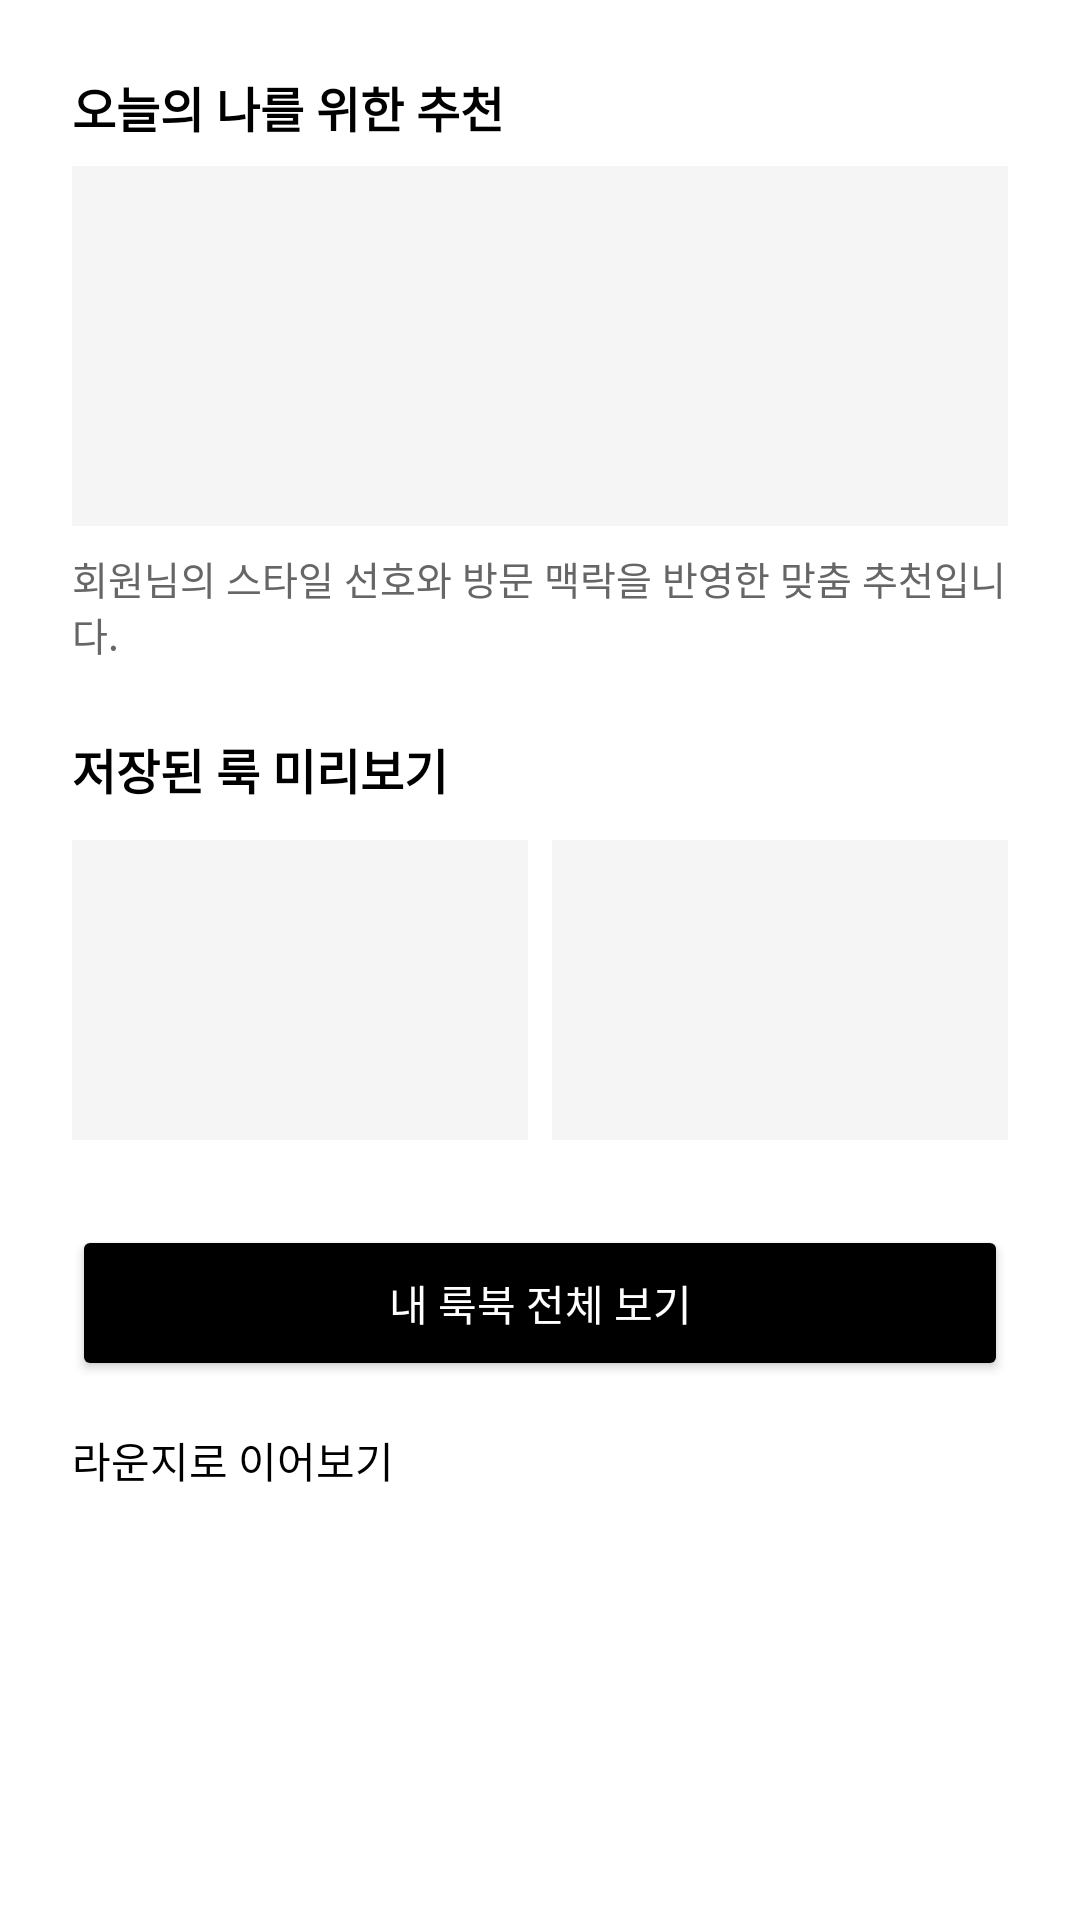

Android layout source for this screen:
<!-- AndroidManifest.xml: application theme Theme.AURAPASS2026 -->
<!-- res/layout/fragment_brand_app_home.xml -->
<?xml version="1.0" encoding="utf-8"?>
<ScrollView xmlns:android="http://schemas.android.com/apk/res/android"
    android:layout_width="match_parent"
    android:layout_height="match_parent"
    android:background="@color/white">

    <LinearLayout
        android:layout_width="match_parent"
        android:layout_height="wrap_content"
        android:orientation="vertical"
        android:padding="24dp">

        <TextView android:layout_width="match_parent" android:layout_height="wrap_content"
            android:text="오늘의 나를 위한 추천" android:textSize="16sp" android:textStyle="bold"
            android:textColor="@color/black" android:layout_marginBottom="8dp" />

        <View android:layout_width="match_parent" android:layout_height="120dp"
            android:background="@color/surface" android:layout_marginBottom="8dp" />

        <TextView android:layout_width="match_parent" android:layout_height="wrap_content"
            android:text="회원님의 스타일 선호와 방문 맥락을 반영한 맞춤 추천입니다."
            android:textSize="13sp" android:textColor="@color/text_secondary"
            android:layout_marginBottom="24dp" />

        
        <TextView android:layout_width="match_parent" android:layout_height="wrap_content"
            android:text="저장된 룩 미리보기" android:textSize="16sp" android:textStyle="bold"
            android:textColor="@color/black" android:layout_marginBottom="12dp" />

        <LinearLayout android:layout_width="match_parent" android:layout_height="wrap_content"
            android:orientation="horizontal" android:layout_marginBottom="8dp">

            <LinearLayout android:layout_width="0dp" android:layout_height="wrap_content"
                android:layout_weight="1" android:orientation="vertical" android:layout_marginEnd="8dp">
                <View android:layout_width="match_parent" android:layout_height="100dp"
                    android:background="@color/surface" android:layout_marginBottom="4dp" />
                <TextView android:id="@+id/tv_saved_look1_name" android:layout_width="match_parent"
                    android:layout_height="wrap_content" android:textSize="12sp"
                    android:textColor="@color/text_secondary" android:gravity="center" />
            </LinearLayout>

            <LinearLayout android:layout_width="0dp" android:layout_height="wrap_content"
                android:layout_weight="1" android:orientation="vertical">
                <View android:layout_width="match_parent" android:layout_height="100dp"
                    android:background="@color/surface" android:layout_marginBottom="4dp" />
                <TextView android:id="@+id/tv_saved_look2_name" android:layout_width="match_parent"
                    android:layout_height="wrap_content" android:textSize="12sp"
                    android:textColor="@color/text_secondary" android:gravity="center" />
            </LinearLayout>
        </LinearLayout>

        <Button
            android:id="@+id/btn_view_all_looks"
            android:layout_width="match_parent"
            android:layout_height="52dp"
            android:text="내 룩북 전체 보기"
            android:backgroundTint="@color/black"
            android:textColor="@color/white"
            android:layout_marginBottom="16dp" />

        <TextView
            android:id="@+id/tv_goto_lounge"
            android:layout_width="wrap_content"
            android:layout_height="wrap_content"
            android:text="라운지로 이어보기"
            android:textSize="14sp"
            android:textColor="@color/black" />

    </LinearLayout>
</ScrollView>
<!-- resources referenced by this layout -->
<resources>
  <color name="black">#FF000000</color>
  <color name="surface">#FFF5F5F5</color>
  <color name="text_secondary">#FF666666</color>
  <color name="white">#FFFFFFFF</color>
  <style name="Theme.AURAPASS2026" parent="Theme.MaterialComponents.DayNight.NoActionBar">
          <item name="colorPrimary">@color/black</item>
          <item name="colorPrimaryVariant">@color/brand_accent</item>
          <item name="colorOnPrimary">@color/white</item>
          <item name="colorSecondary">@color/black</item>
          <item name="colorOnSecondary">@color/white</item>
          <item name="android:colorBackground">@color/white</item>
          <item name="colorSurface">@color/white</item>
          <item name="colorOnSurface">@color/black</item>
          <item name="android:statusBarColor">@color/white</item>
          <item name="android:windowLightStatusBar">true</item>
          
          <item name="bottomNavigationStyle">@style/Widget.AURAPASS.BottomNavigation</item>
      </style>
  <color name="brand_accent">#FF333333</color>
  <style name="Widget.AURAPASS.BottomNavigation" parent="Widget.MaterialComponents.BottomNavigationView">
          <item name="labelVisibilityMode">labeled</item>
          <item name="itemIconSize">22dp</item>
      </style>
</resources>
